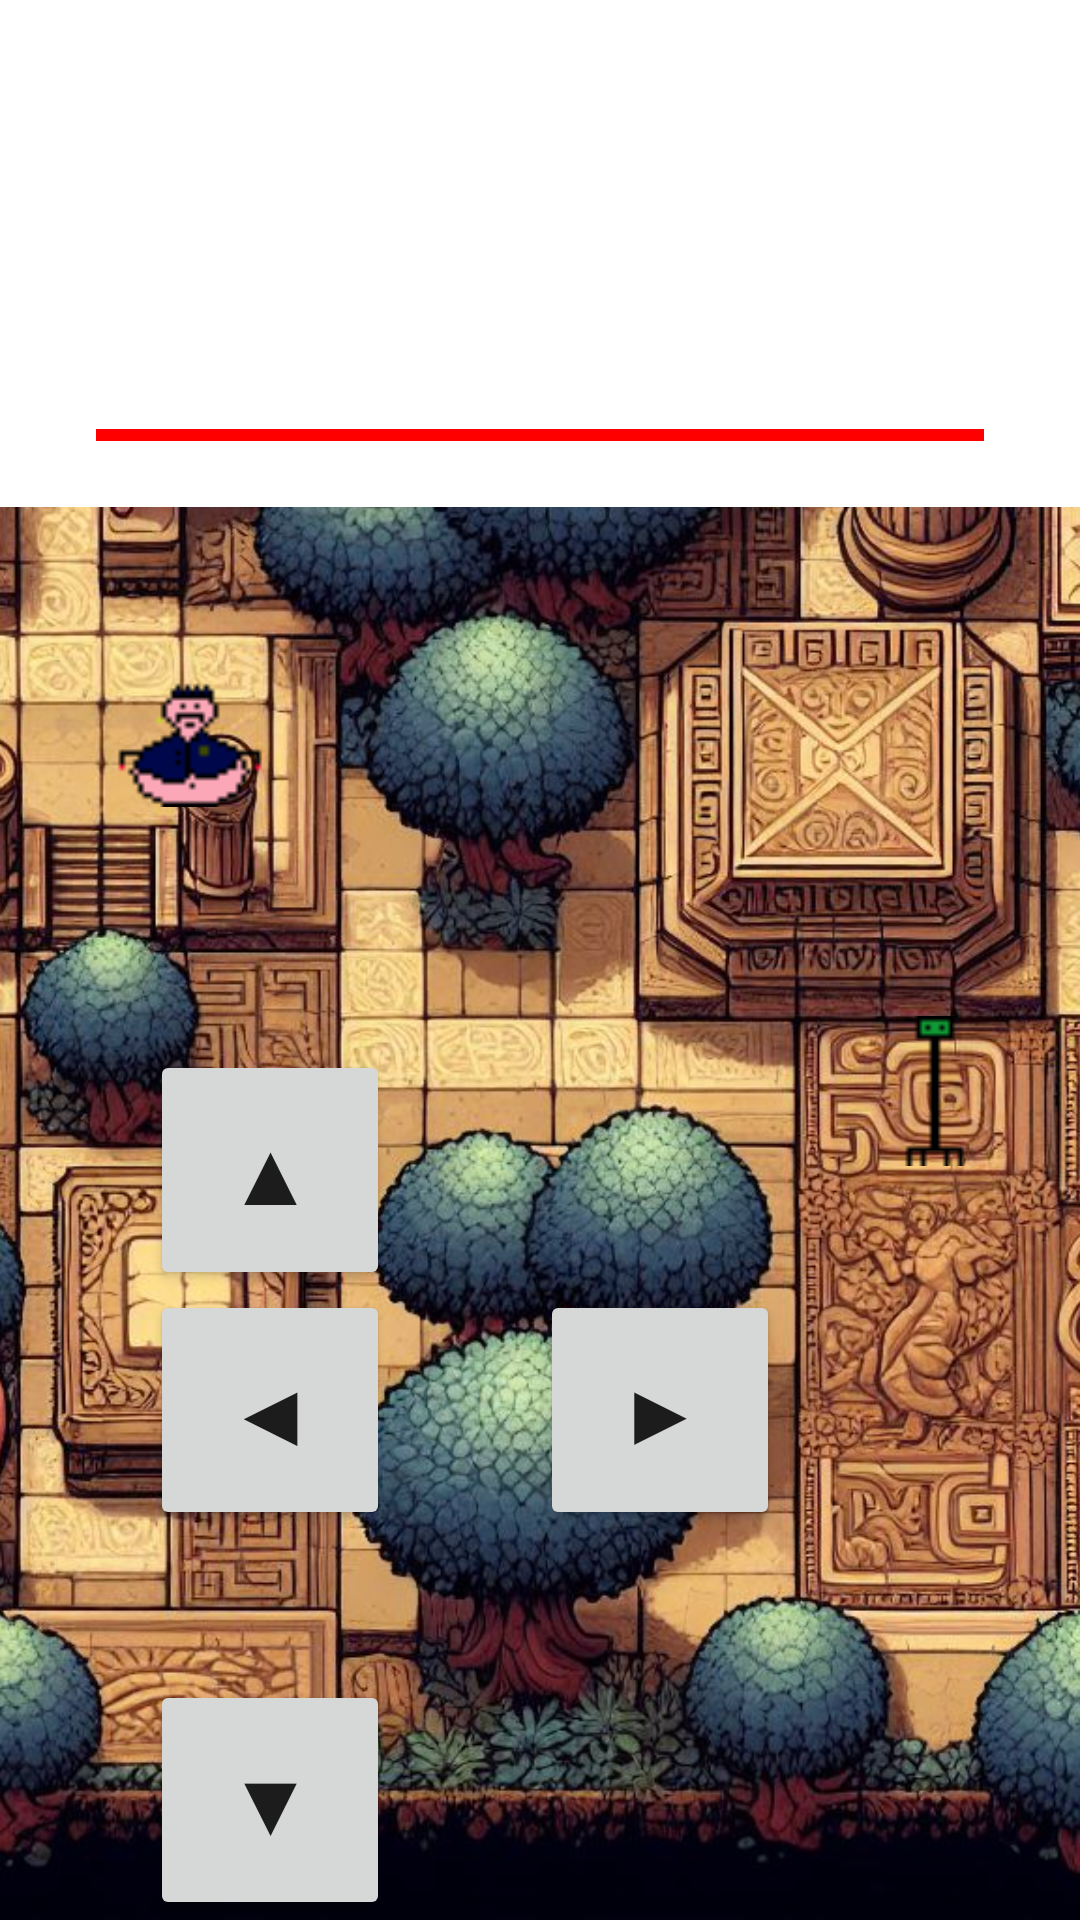

Reconstruct the res/layout file that produces this screen, plus the resources it refers to.
<!-- AndroidManifest.xml: application theme Theme.S0 -->
<!-- res/layout/activity_game_screen2.xml -->
<?xml version="1.0" encoding="utf-8"?>
<androidx.constraintlayout.widget.ConstraintLayout xmlns:android="http://schemas.android.com/apk/res/android"
    xmlns:app="http://schemas.android.com/apk/res-auto"
    xmlns:tools="http://schemas.android.com/tools"
    android:layout_width="match_parent"
    android:layout_height="match_parent"
    tools:context=".GameScreen2">

    <ImageView
        android:id="@+id/imageView"
        android:layout_width="match_parent"
        android:layout_height="match_parent"
        android:scaleType="centerCrop"
        android:src="@drawable/game_screen2"
        tools:layout_editor_absoluteX="0dp"
        tools:layout_editor_absoluteY="0dp" />

    <include
        android:id="@+id/playerInfoView"
        layout="@layout/player_info"
        android:layout_width="match_parent"
        android:layout_height="wrap_content"
        app:layout_constraintTop_toTopOf="parent"
        app:layout_constraintStart_toStartOf="parent"
        app:layout_constraintEnd_toEndOf="parent" />

    <ImageView
        android:id="@+id/playerImageView"
        android:layout_width="50dp"
        android:layout_height="50dp"
        android:src="@drawable/hades"
        app:layout_constraintStart_toStartOf="parent"
        app:layout_constraintTop_toTopOf="parent"
        app:layout_constraintBottom_toBottomOf="parent"
        app:layout_constraintEnd_toEndOf="parent" />

    <ImageView
        android:id="@+id/enemyImageView2"
        android:layout_width="50dp"
        android:layout_height="50dp"
        android:src="@drawable/heavy2"
        app:layout_constraintBottom_toBottomOf="parent"
        app:layout_constraintEnd_toEndOf="parent"
        app:layout_constraintHorizontal_bias="0.925"
        app:layout_constraintStart_toStartOf="parent"
        app:layout_constraintTop_toTopOf="parent"
        app:layout_constraintVertical_bias="0.574" />

    <ImageView
        android:id="@+id/enemyImageView1"
        android:layout_width="50dp"
        android:layout_height="50dp"
        android:src="@drawable/heavy3"
        app:layout_constraintBottom_toBottomOf="parent"
        app:layout_constraintEnd_toEndOf="parent"
        app:layout_constraintHorizontal_bias="0.124"
        app:layout_constraintStart_toStartOf="parent"
        app:layout_constraintTop_toTopOf="parent"
        app:layout_constraintVertical_bias="0.371" />


    <include
        layout="@layout/dpad"
        android:layout_width="wrap_content"
        android:layout_height="wrap_content"
        app:layout_constraintBottom_toBottomOf="parent"
        app:layout_constraintStart_toStartOf="parent" />

    <RelativeLayout
        android:id="@+id/nextScreenLayout"
        android:layout_width="75dp"
        android:layout_height="82dp"
        android:background="@android:color/transparent"
        app:layout_constraintBottom_toBottomOf="parent"
        app:layout_constraintEnd_toEndOf="parent"
        app:layout_constraintHorizontal_bias="0.839"
        app:layout_constraintStart_toStartOf="parent"
        app:layout_constraintTop_toTopOf="parent"
        app:layout_constraintVertical_bias="0.374" />

</androidx.constraintlayout.widget.ConstraintLayout>
<!-- res/layout/player_info.xml (included above) -->
<?xml version="1.0" encoding="utf-8"?>
<FrameLayout
    xmlns:android="http://schemas.android.com/apk/res/android"
    android:layout_width="match_parent"
    android:layout_height="wrap_content"
    android:background="#FFFFFF"
    android:padding="16dp">

    
    <LinearLayout
        android:layout_width="match_parent"
        android:layout_height="wrap_content"
        android:orientation="vertical">

        
        <TextView
            android:id="@+id/playerNameTextView"
            android:layout_width="wrap_content"
            android:layout_height="wrap_content"
            android:textSize="18sp"
            android:textColor="#333333"
            android:layout_gravity="center_horizontal"
            android:layout_marginBottom="16dp"/>

        
        <TextView
            android:id="@+id/gameDifficultyTextView"
            android:layout_width="wrap_content"
            android:layout_height="wrap_content"
            android:textSize="18sp"
            android:textColor="#333333"
            android:layout_gravity="center_horizontal"
            android:layout_marginBottom="16dp"/>

        
        <TextView
            android:id="@+id/livescoreTextView"
            android:layout_width="wrap_content"
            android:layout_height="wrap_content"
            android:textSize="18sp"
            android:textColor="#333333"
            android:layout_gravity="center_horizontal"
            android:layout_marginBottom="16dp"/>
        
        <ProgressBar
            android:id="@+id/playerHealthProgressBar"
            style="?android:attr/progressBarStyleHorizontal"
            android:layout_width="match_parent"
            android:layout_height="wrap_content"
            android:layout_marginStart="16dp"
            android:layout_marginEnd="16dp"
            android:max="100"
            android:progress="100"
            android:progressTint="#FF0000"
            android:progressBackgroundTint="#CCCCCC"/>
    </LinearLayout>
</FrameLayout>
<!-- res/layout/dpad.xml (included above) -->
<?xml version="1.0" encoding="utf-8"?>
<RelativeLayout
    xmlns:android="http://schemas.android.com/apk/res/android"
    android:layout_width="match_parent"
    android:layout_height="match_parent">

    <Button
        android:id="@+id/buttonDown"
        android:layout_width="80dp"
        android:layout_height="80dp"
        android:text="▼"
        android:textSize="30sp"
        android:layout_alignParentBottom="true"
        android:layout_alignParentStart="true"
        android:layout_marginStart="50dp"
        android:layout_marginBottom="50dp"/>

    <Button
        android:id="@+id/buttonLeft"
        android:layout_width="80dp"
        android:layout_height="80dp"
        android:text="◀"
        android:textSize="30sp"
        android:layout_marginStart="50dp"
        android:layout_above="@id/buttonDown"
        android:layout_alignParentStart="true" />

    <Button
        android:id="@+id/buttonRight"
        android:layout_width="80dp"
        android:layout_height="80dp"
        android:text="▶"
        android:textSize="30sp"
        android:layout_marginStart="50dp"
        android:layout_above="@id/buttonDown"
        android:layout_toEndOf="@id/buttonLeft" />

    <Button
        android:id="@+id/buttonUp"
        android:layout_width="80dp"
        android:layout_height="80dp"
        android:text="▲"
        android:textSize="30sp"
        android:layout_alignParentStart="true"
        android:layout_marginStart="50dp"
        android:layout_above="@id/buttonLeft" />

</RelativeLayout>
<!-- resources referenced by this layout -->
<resources>
  <!-- drawable game_screen2: jpg bitmap (drawable, 307298 bytes) -->
  <!-- drawable heavy2: png bitmap (drawable, 210 bytes) -->
  <!-- drawable heavy3: png bitmap (drawable, 495 bytes) -->
  <style name="Theme.S0" parent="Theme.MaterialComponents.DayNight.DarkActionBar">
          
          <item name="colorPrimary">@color/greek_blue</item>
          <item name="colorPrimaryVariant">@color/greek_purple</item>
          <item name="colorOnPrimary">@color/greek_white</item>
          
          <item name="colorSecondary">@color/greek_green</item>
          <item name="colorSecondaryVariant">@color/greek_red</item>
          <item name="colorOnSecondary">@color/greek_black</item>
          
          <item name="android:statusBarColor" tools:targetApi="l">@color/greek_blue</item>
          
      </style>
  <color name="greek_blue">#FF1565C0</color>
  <color name="greek_purple">#FF800080</color>
  <color name="greek_white">#FFFFFFFF</color>
  <color name="greek_green">#FF008000</color>
  <color name="greek_red">#FF800000</color>
  <color name="greek_black">#FF000000</color>
</resources>
